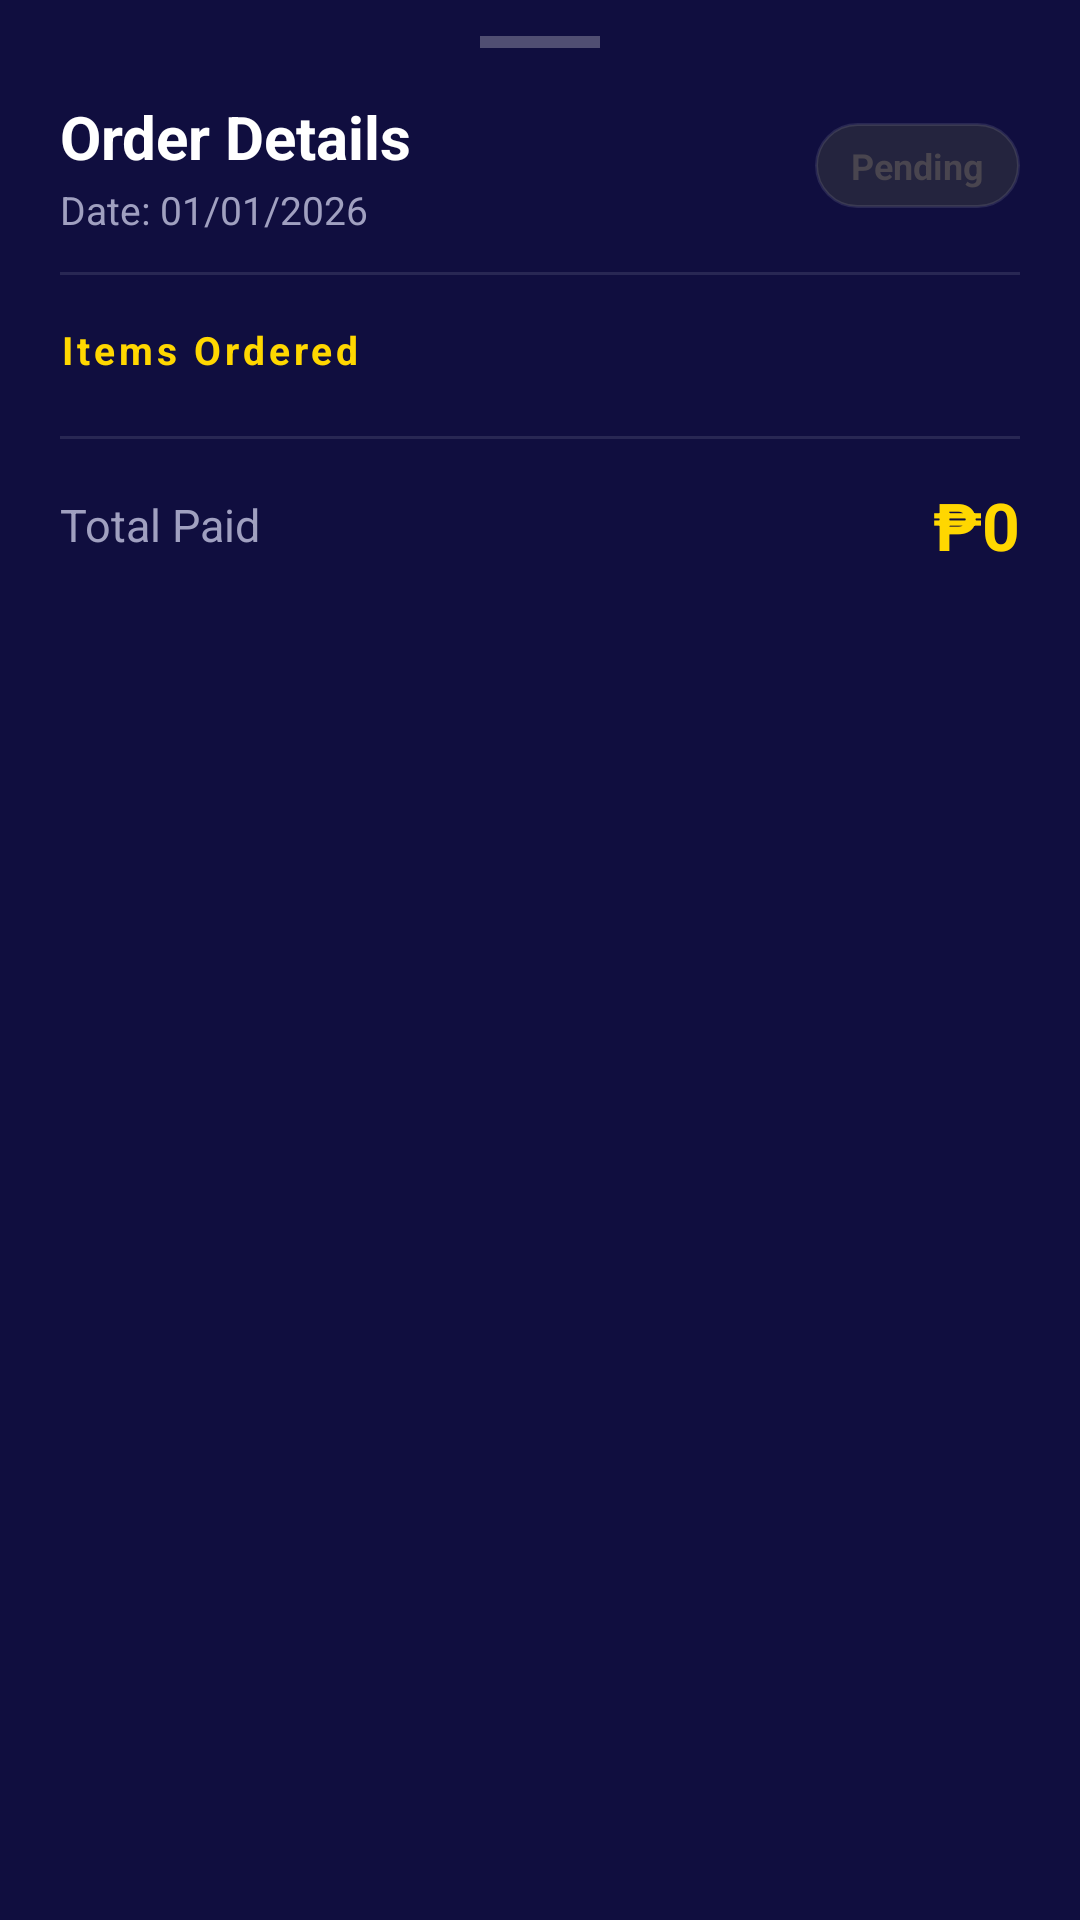

This screen was rendered from an Android layout file. Write that file and the resources it references.
<!-- AndroidManifest.xml: application theme Theme.BuksuEEU -->
<!-- res/layout/bottom_sheet_order_detail.xml -->
<?xml version="1.0" encoding="utf-8"?>
<androidx.core.widget.NestedScrollView xmlns:android="http://schemas.android.com/apk/res/android"
    xmlns:app="http://schemas.android.com/apk/res-auto"
    android:layout_width="match_parent"
    android:layout_height="wrap_content"
    android:background="@color/deep_navy"
    android:fillViewport="true">

    <LinearLayout
        android:layout_width="match_parent"
        android:layout_height="wrap_content"
        android:orientation="vertical"
        android:paddingBottom="36dp">

        
        <View
            android:layout_width="40dp"
            android:layout_height="4dp"
            android:layout_gravity="center_horizontal"
            android:layout_marginTop="12dp"
            android:layout_marginBottom="16dp"
            android:background="#44FFFFFF" />

        
        <LinearLayout
            android:layout_width="match_parent"
            android:layout_height="wrap_content"
            android:orientation="horizontal"
            android:paddingHorizontal="20dp"
            android:paddingBottom="12dp"
            android:gravity="center_vertical">

            <LinearLayout
                android:layout_width="0dp"
                android:layout_height="wrap_content"
                android:layout_weight="1"
                android:orientation="vertical">

                <TextView
                    android:layout_width="wrap_content"
                    android:layout_height="wrap_content"
                    android:text="Order Details"
                    android:textColor="@color/white"
                    android:textSize="20sp"
                    android:textStyle="bold" />

                <TextView
                    android:id="@+id/tv_detail_date"
                    android:layout_width="wrap_content"
                    android:layout_height="wrap_content"
                    android:layout_marginTop="2dp"
                    android:text="Date: 01/01/2026"
                    android:textColor="@color/text_grey"
                    android:textSize="13sp" />
            </LinearLayout>

            <TextView
                android:id="@+id/tv_detail_status"
                android:layout_width="wrap_content"
                android:layout_height="wrap_content"
                android:paddingHorizontal="12dp"
                android:paddingVertical="6dp"
                android:text="Pending"
                android:textSize="12sp"
                android:textStyle="bold"
                android:background="@drawable/rounded_card_bg" />
        </LinearLayout>

        
        <View
            android:layout_width="match_parent"
            android:layout_height="1dp"
            android:background="@color/white_10"
            android:layout_marginHorizontal="20dp" />

        
        <TextView
            android:layout_width="wrap_content"
            android:layout_height="wrap_content"
            android:layout_marginHorizontal="20dp"
            android:layout_marginTop="16dp"
            android:layout_marginBottom="8dp"
            android:text="Items Ordered"
            android:textColor="@color/gold_accent"
            android:textSize="13sp"
            android:textStyle="bold"
            android:letterSpacing="0.1"/>

        
        <androidx.recyclerview.widget.RecyclerView
            android:id="@+id/recycler_order_detail_items"
            android:layout_width="match_parent"
            android:layout_height="wrap_content"
            android:nestedScrollingEnabled="false"
            android:overScrollMode="never"
            android:paddingHorizontal="16dp" />

        
        <View
            android:layout_width="match_parent"
            android:layout_height="1dp"
            android:background="@color/white_10"
            android:layout_marginHorizontal="20dp"
            android:layout_marginTop="12dp" />

        
        <LinearLayout
            android:layout_width="match_parent"
            android:layout_height="wrap_content"
            android:orientation="horizontal"
            android:paddingHorizontal="20dp"
            android:paddingTop="14dp"
            android:gravity="center_vertical">

            <TextView
                android:layout_width="0dp"
                android:layout_height="wrap_content"
                android:layout_weight="1"
                android:text="Total Paid"
                android:textColor="@color/text_grey"
                android:textSize="15sp" />

            <TextView
                android:id="@+id/tv_detail_total"
                android:layout_width="wrap_content"
                android:layout_height="wrap_content"
                android:text="&#8369;0"
                android:textColor="@color/gold_accent"
                android:textSize="22sp"
                android:textStyle="bold" />
        </LinearLayout>

    </LinearLayout>

</androidx.core.widget.NestedScrollView>
<!-- resources referenced by this layout -->
<resources>
  <color name="deep_navy">#100E3F</color>
  <color name="gold_accent">#FFD700</color>
  <color name="text_grey">#A0A0C0</color>
  <color name="white">#FFFFFFFF</color>
  <color name="white_10">#1AFFFFFF</color>
  <!-- drawable rounded_card_bg (drawable) -->
  <?xml version="1.0" encoding="utf-8"?>
  <shape xmlns:android="http://schemas.android.com/apk/res/android">
      <solid android:color="@color/card_navy" />
      <corners android:radius="24dp" />
      <stroke android:width="1dp" android:color="#1AFFFFFF" />
  </shape>
  <style name="Theme.BuksuEEU" parent="Base.Theme.BuksuEEU" />
  <color name="card_navy">#24243E</color>
  <style name="Base.Theme.BuksuEEU" parent="Theme.Material3.DayNight.NoActionBar">
          
          <item name="colorPrimary">@color/electric_blue</item>
          <item name="colorPrimaryVariant">@color/neon_purple</item>
          <item name="colorOnPrimary">@color/white</item>
  
          
          <item name="colorSecondary">@color/gold_accent</item>
          <item name="colorSecondaryVariant">@color/gold_accent</item>
          <item name="colorOnSecondary">@color/abyss</item>
  
          
          <item name="colorSurface">@color/card_surface</item>
          <item name="colorOnSurface">@color/white</item>
          <item name="android:colorBackground">@color/abyss</item>
          <item name="colorOnBackground">@color/white</item>
  
          
          <item name="android:statusBarColor">@color/abyss</item>
          <item name="android:windowLightStatusBar">false</item>
          <item name="android:navigationBarColor">@color/abyss</item>
  
          
          <item name="android:textColorPrimary">@color/white</item>
          <item name="android:textColorSecondary">@color/text_grey</item>
          <item name="android:textColorHint">@color/text_grey</item>
  
          
          <item name="colorControlActivated">@color/gold_accent</item>
          <item name="colorControlNormal">@color/text_grey</item>
          <item name="colorControlHighlight">@color/white_10</item>
      </style>
  <color name="electric_blue">#4776E6</color>
  <color name="neon_purple">#8E54E9</color>
  <color name="abyss">#0F0C29</color>
  <color name="card_surface">#24243E</color>
</resources>
